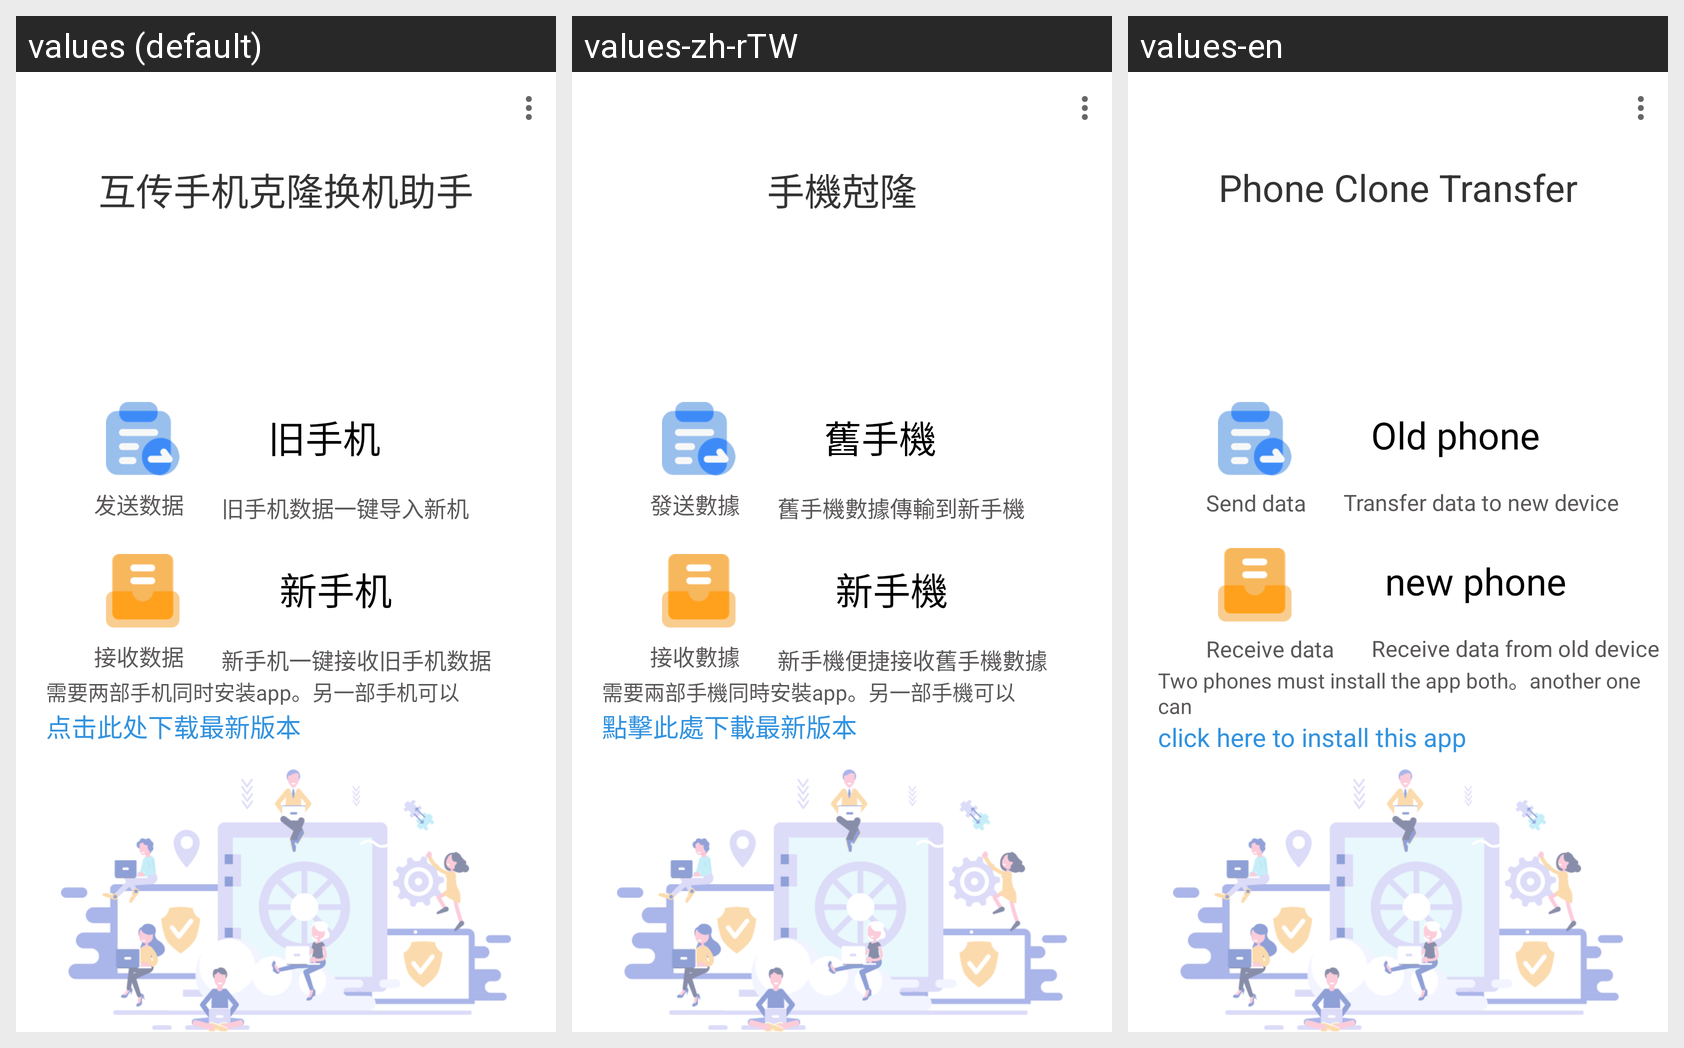

The same Android screen rendered under several of its app's locales, left to right. List the strings drawn on it with the default value and each locale's translation.
Android screen res/layout/fragment_connect.xml rendered under 3 locales, left to right: values (default), values-zh-rTW, values-en. Device: Nexus 5 (rendered at 1080×1920; each locale shown at half size, 540×960, under a caption strip naming it); theme AppThemeSplash.
Strings drawn on this screen, with the default value and each locale's value (text and hints the layout hard-codes, and strings that could not be matched under every locale, appear in the picture but are not listed):

Phone_Clone
  values: 互传手机克隆换机助手
  values-zh-rTW: 手機尅隆
  values-en: Phone Clone Transfer

send
  values: 发送数据
  values-zh-rTW: 發送數據
  values-en: Send data

Old_phone
  values: 旧手机
  values-zh-rTW: 舊手機
  values-en: Old phone

old_list
  values: 旧手机数据一键导入新机
  values-zh-rTW: 舊手機數據傳輸到新手機
  values-en: Transfer data to new device

receive
  values: 接收数据
  values-zh-rTW: 接收數據
  values-en: Receive data

new_phone
  values: 新手机
  values-zh-rTW: 新手機
  values-en: new phone

news_list
  values: 新手机一键接收旧手机数据
  values-zh-rTW: 新手機便捷接收舊手機數據
  values-en: Receive data from old device

need_two
  values: 需要两部手机同时安装app。另一部手机可以
  values-zh-rTW: 需要兩部手機同時安裝app。另一部手機可以
  values-en: Two phones must install the app both。another one can

click_here
  values: 点击此处下载最新版本
  values-zh-rTW: 點擊此處下載最新版本
  values-en: click here to install this app
